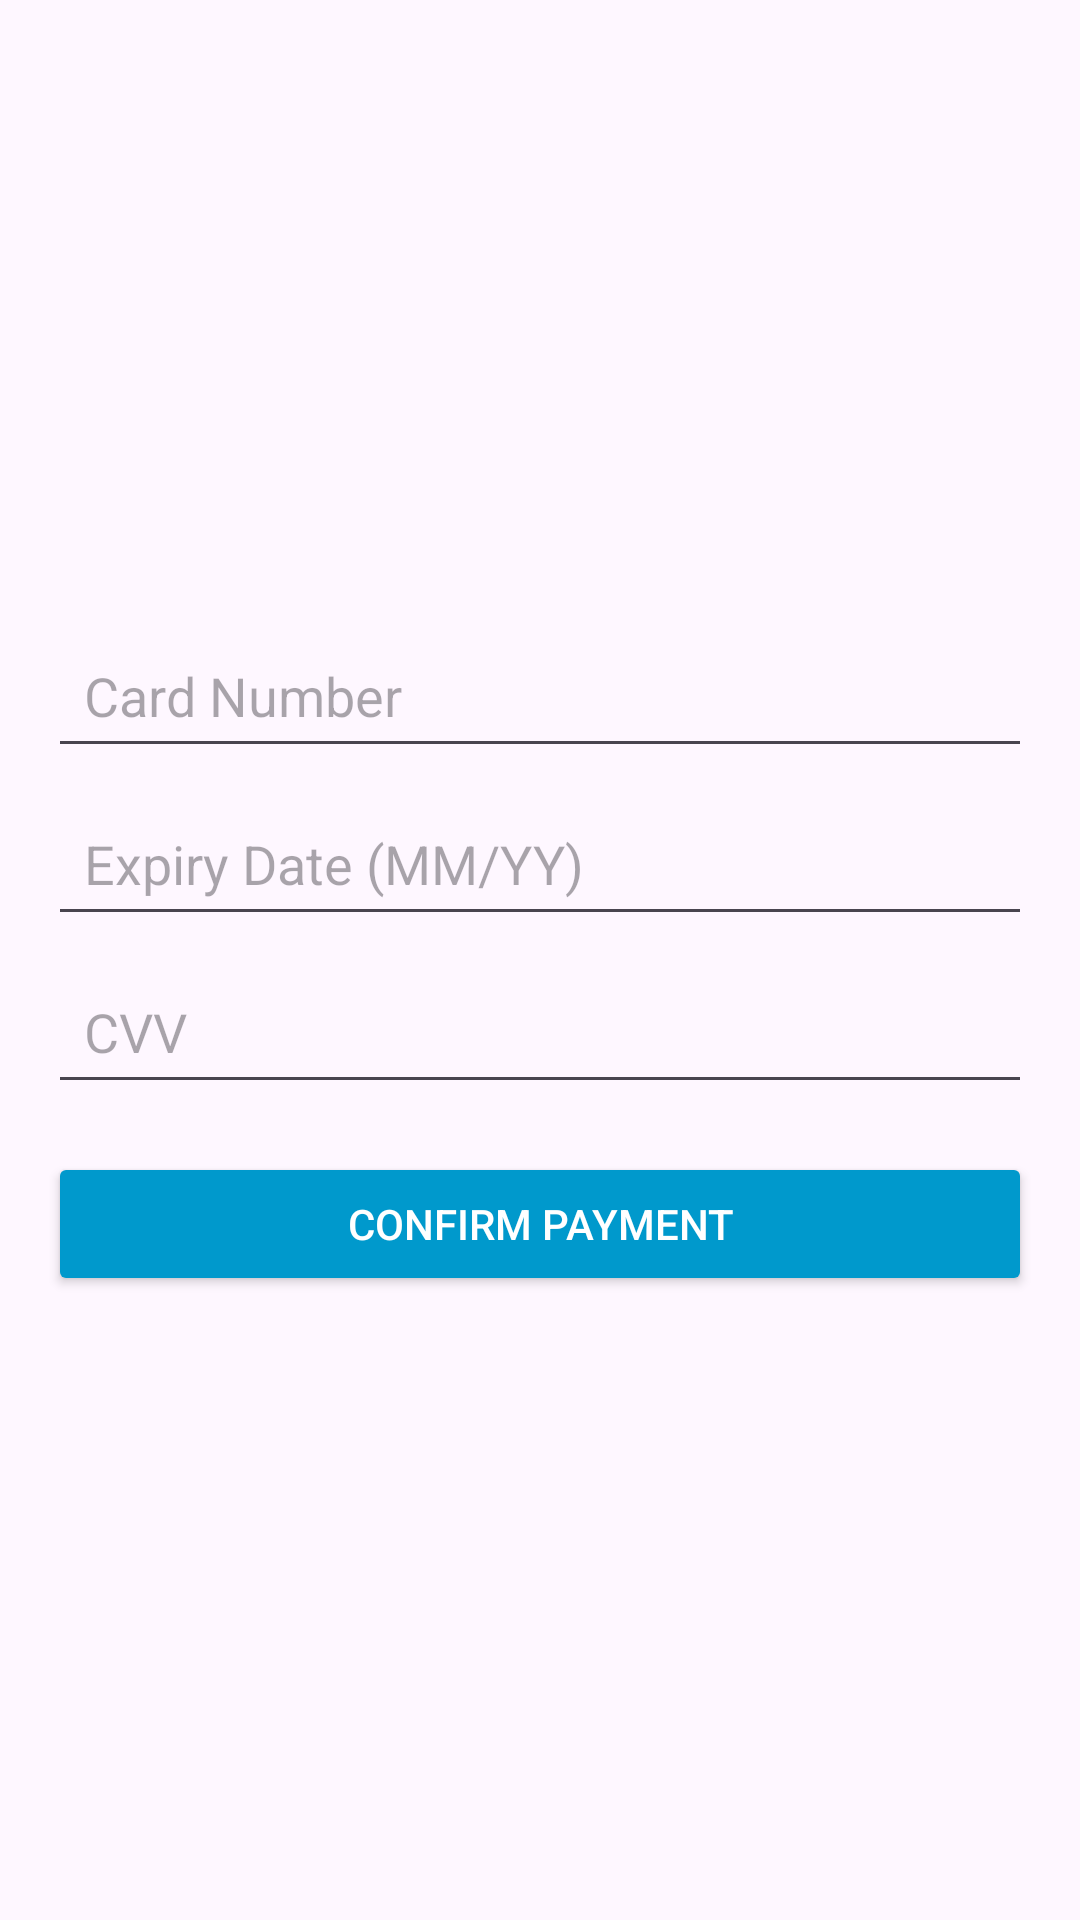

The Android layout XML behind this screen, and the referenced resources:
<!-- AndroidManifest.xml: application theme Theme.MealBox -->
<!-- res/layout/activity_cart_payment.xml -->
<LinearLayout xmlns:android="http://schemas.android.com/apk/res/android"
    android:layout_width="match_parent"
    android:layout_height="match_parent"
    android:background="#FFFFF"
    android:gravity="center"
    android:orientation="vertical"
    android:padding="16dp">

    <EditText
        android:id="@+id/cardNumberEditText"
        android:layout_width="match_parent"
        android:layout_height="48dp"
        android:hint="Card Number"
        android:inputType="number"
        android:padding="12dp" />

    <EditText
        android:id="@+id/expiryDateEditText"
        android:layout_width="match_parent"
        android:layout_height="48dp"
        android:hint="Expiry Date (MM/YY)"
        android:inputType="text"
        android:padding="12dp"
        android:layout_marginTop="8dp" />

    <EditText
        android:id="@+id/cvvEditText"
        android:layout_width="match_parent"
        android:layout_height="48dp"
        android:hint="CVV"
        android:inputType="numberPassword"
        android:padding="12dp"
        android:layout_marginTop="8dp" />

    <Button
        android:id="@+id/confirmPaymentButton"
        android:layout_width="match_parent"
        android:layout_height="wrap_content"
        android:text="Confirm Payment"
        android:layout_marginTop="16dp"
        android:backgroundTint="@android:color/holo_blue_dark"
        android:textColor="@android:color/white" />
</LinearLayout>
<!-- resources referenced by this layout -->
<resources>
  <style name="Theme.MealBox" parent="Base.Theme.MealBox" />
  <style name="Base.Theme.MealBox" parent="Theme.Material3.DayNight.NoActionBar">
          
          
      </style>
</resources>
